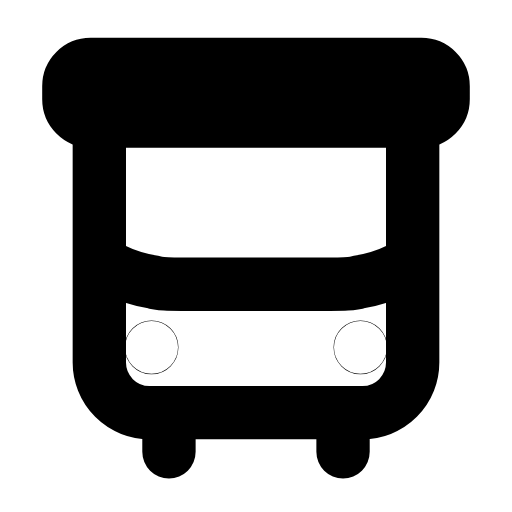
t = 0.00 s
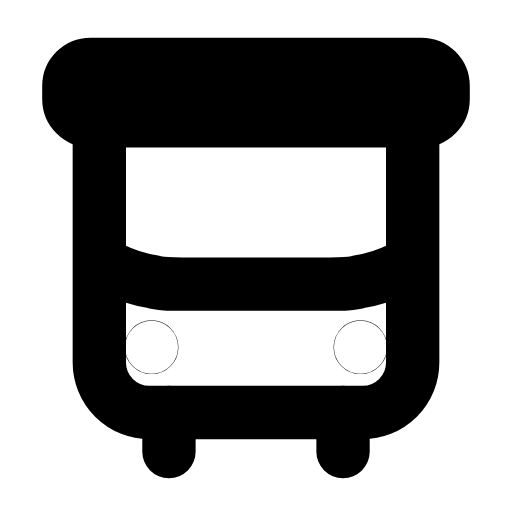
t = 0.28 s
t = 0.54 s: frame unchanged from t = 0.00 s, image omitted
t = 0.83 s: frame unchanged from t = 0.00 s, image omitted
t = 1.17 s: frame unchanged from t = 0.00 s, image omitted
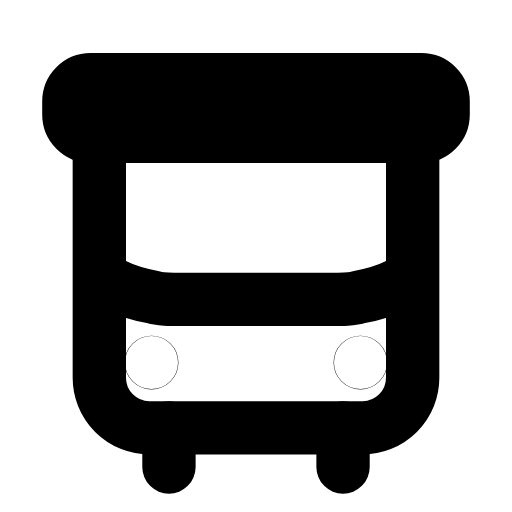
t = 1.42 s

The animated SVG that drew these frames (rendered in a browser with its animation timeline set to each time). Animation: 1 SMIL element (animateTransform=1); one cycle of 1.70 s, repeats indefinitely.

<svg xmlns="http://www.w3.org/2000/svg" width="24" height="24" viewBox="0 0 24 24" fill="none"><g transform="translate(-0.24 -0.241) scale(1.02)"><g><animateTransform attributeName="transform" type="translate" values="0 0;0 0.7;0 -0.3;0 0;0 0;0 0;0 0;0 -0.3;0 0.7;0 0;0 0" keyTimes="0;0.081;0.135;0.189;0.45;0.6;0.774;0.81;0.846;0.9;1" dur="1.7s" repeatCount="indefinite" calcMode="spline" keySplines="0.16 1 0.3 1;0.16 1 0.3 1;0.16 1 0.3 1;0.16 1 0.3 1;0.16 1 0.3 1;0.16 1 0.3 1;0.16 1 0.3 1;0.16 1 0.3 1;0.16 1 0.3 1;0.16 1 0.3 1"/><rect stroke="currentColor" stroke-width="2.451" stroke-linecap="round" stroke-linejoin="round" fill="none" x="4.8" y="4.4" width="14.4" height="14.8" rx="2.3"></rect><rect stroke="currentColor" stroke-width="2.451" stroke-linecap="round" stroke-linejoin="round" fill="none" x="3.4" y="3.2" width="17.2" height="2.6" rx="1"></rect><path stroke="currentColor" stroke-width="2.451" stroke-linecap="round" stroke-linejoin="round" fill="none" d="M5.4 12.6C6 12.9 6.7 13.1 7.3 13.2C7.6 13.3 8 13.3 8.6 13.3L15.4 13.3C16 13.3 16.4 13.3 16.7 13.2C17.3 13.1 18 12.9 18.6 12.6"></path><circle stroke="currentColor" stroke-width="2.451" stroke-linecap="round" stroke-linejoin="round" fill="none" cx="7.2" cy="16.2" r="0.01"></circle><circle stroke="currentColor" stroke-width="2.451" stroke-linecap="round" stroke-linejoin="round" fill="none" cx="16.8" cy="16.2" r="0.01"></circle><path stroke="currentColor" stroke-width="2.451" stroke-linecap="round" stroke-linejoin="round" fill="none" d="M8 19.2L8 21M16 19.2L16 21"></path></g></g></svg>
